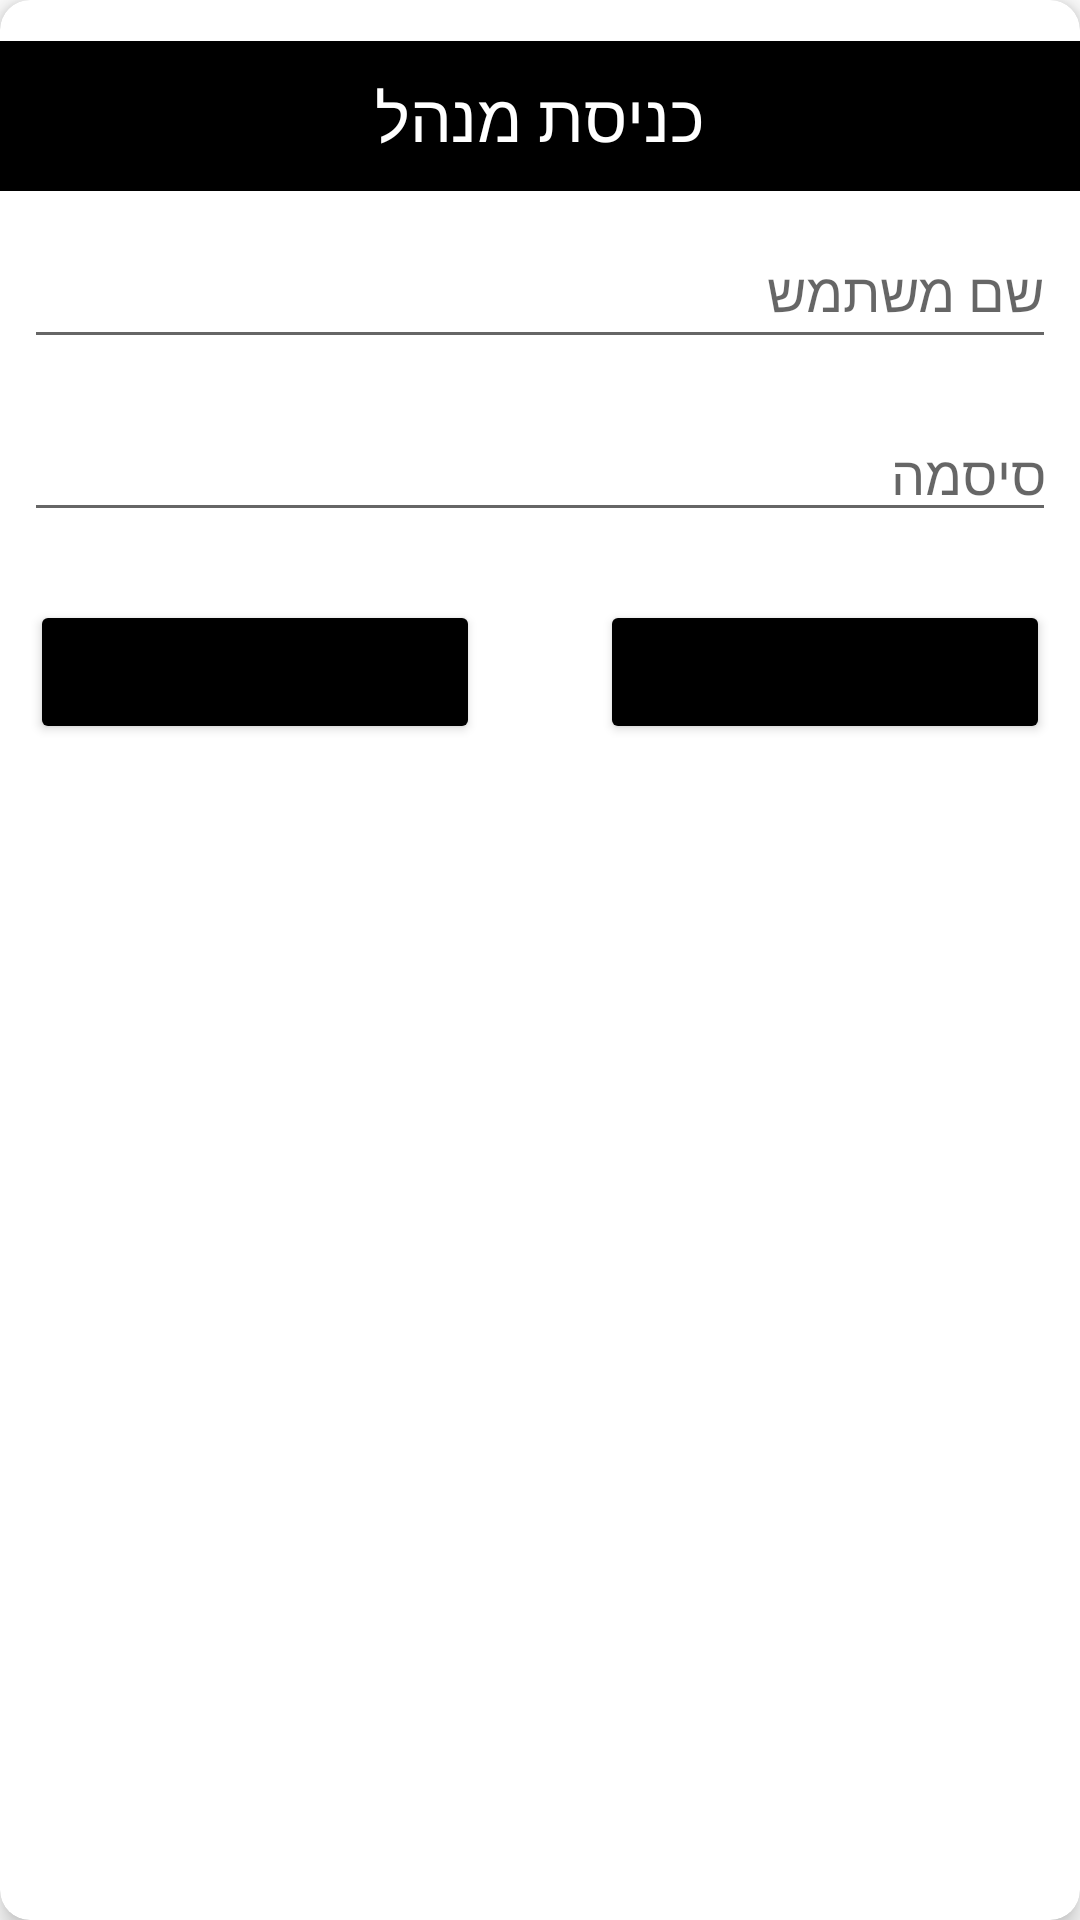

Write the Android layout XML for this screen, with the resource values it uses.
<!-- AndroidManifest.xml: application theme AppTheme -->
<!-- res/layout/layout_login.xml -->
<?xml version="1.0" encoding="utf-8"?>
<androidx.cardview.widget.CardView
    xmlns:android="http://schemas.android.com/apk/res/android"
    xmlns:app="http://schemas.android.com/apk/res-auto"
    xmlns:tools="http://schemas.android.com/tools"
    android:layout_width="match_parent"
    android:layout_height="wrap_content"
    android:layout_margin="20dp"
    app:cardElevation="5dp"
    app:cardCornerRadius="10dp"
    android:layoutDirection="rtl">

    <LinearLayout
        android:layout_width="match_parent"
        android:layout_height="199dp"
        android:gravity="center"
        android:orientation="vertical">

        <TextView
            android:id="@+id/txt_title"
            android:layout_width="match_parent"
            android:layout_height="wrap_content"
            android:layout_centerHorizontal="true"
            android:background="@color/colorPrimary"
            android:fontFamily="@font/bellerose"
            android:gravity="center"
            android:padding="10dp"
            android:text="כניסת מנהל"
            android:textAppearance="@android:style/TextAppearance.Large"
            android:textColor="@android:color/white" />

        <com.google.android.material.textfield.TextInputEditText
            android:id="@+id/edt_user"
            android:layout_width="match_parent"
            android:layout_height="48dp"
            android:layout_margin="8dp"
            android:fontFamily="@font/bellerose"
            android:hint="שם משתמש"
            android:textColor="@android:color/black" />

        <com.google.android.material.textfield.TextInputEditText
            android:id="@+id/edt_password"
            android:layout_width="match_parent"
            android:layout_height="wrap_content"
            android:layout_margin="8dp"
            android:fontFamily="@font/bellerose"
            android:gravity="right"
            android:hint="סיסמה"
            android:inputType="textPassword" />

    </LinearLayout>

    <LinearLayout
        android:layout_marginTop="200dp"
        android:gravity="center_horizontal"
        android:orientation="horizontal"
        android:weightSum="4"
        android:layout_width="match_parent"
        android:layout_height="wrap_content">

        <Button
            android:id="@+id/btn_login"
            android:layout_centerHorizontal="true"
            android:layout_marginLeft="20dp"
            android:layout_marginRight="10dp"
            android:textColor="@android:color/white"
            android:backgroundTint="@android:color/black"
            android:layout_weight="2"
            android:fontFamily="@font/bellerose"
            android:paddingLeft="10dp"
            android:paddingRight="10dp"
            android:layout_width="match_parent"
            android:layout_height="wrap_content" />

        <Button
            android:id="@+id/btn_cancel"
            android:layout_centerHorizontal="true"
            android:layout_marginLeft="10dp"
            android:layout_marginRight="20dp"
            android:textColorHint="@android:color/white"
            android:backgroundTint="@android:color/black"
            android:layout_weight="2"
            android:fontFamily="@font/bellerose"
            android:paddingLeft="10dp"
            android:paddingRight="10dp"
            android:layout_width="match_parent"
            android:layout_height="wrap_content" />

    </LinearLayout>

</androidx.cardview.widget.CardView>
<!-- resources referenced by this layout -->
<resources>
  <color name="colorPrimary">#000000</color>
  <style name="AppTheme" parent="Theme.MaterialComponents.Light.NoActionBar">
          
          <item name="colorPrimary">@color/colorPrimary</item>
          <item name="colorPrimaryDark">@color/colorPrimaryDark</item>
          <item name="colorAccent">@color/colorAccent</item>
  
          <item name="android:windowFullscreen">true</item>
  
      </style>
  <color name="colorPrimaryDark">#070716</color>
  <color name="colorAccent">#FF4081</color>
</resources>
